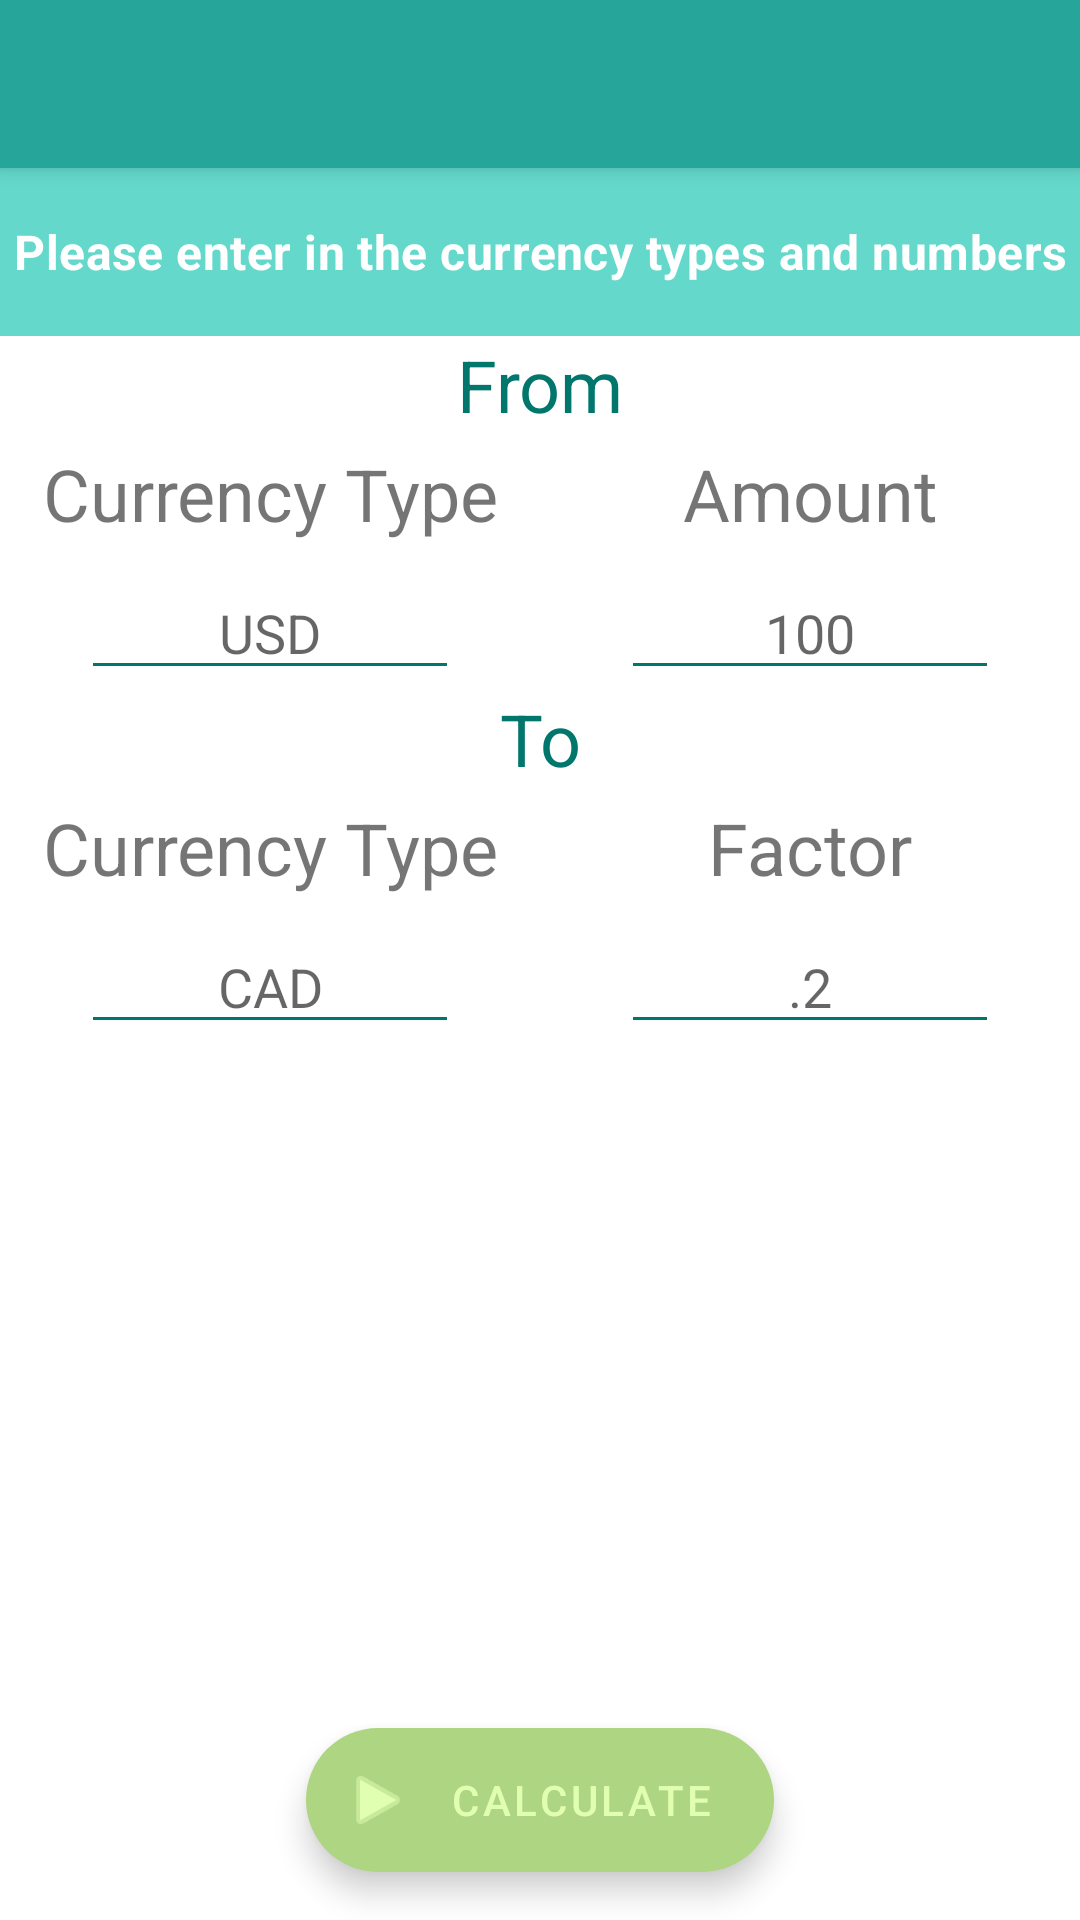

Write the Android layout XML for this screen, with the resource values it uses.
<!-- AndroidManifest.xml: activity theme Theme.CurrencyConverter.NoActionBar -->
<!-- res/layout/activity_main.xml -->
<?xml version="1.0" encoding="utf-8"?>
<androidx.coordinatorlayout.widget.CoordinatorLayout xmlns:android="http://schemas.android.com/apk/res/android"
    xmlns:app="http://schemas.android.com/apk/res-auto"
    xmlns:tools="http://schemas.android.com/tools"
    android:layout_width="match_parent"
    android:layout_height="match_parent"
    tools:context=".MainActivity">

    <com.google.android.material.appbar.AppBarLayout
        android:layout_width="match_parent"
        android:layout_height="wrap_content"
        android:theme="@style/Theme.CurrencyConverter.AppBarOverlay">

        <androidx.appcompat.widget.Toolbar
            android:id="@+id/toolbar"
            android:layout_width="match_parent"
            android:layout_height="?attr/actionBarSize"
            android:background="?attr/colorPrimary"
            app:popupTheme="@style/Theme.CurrencyConverter.PopupOverlay" />

    </com.google.android.material.appbar.AppBarLayout>

    <include layout="@layout/content_main" />

    <com.google.android.material.floatingactionbutton.ExtendedFloatingActionButton
        android:id="@+id/fab"
        android:text="@string/calculate"
        android:layout_width="wrap_content"
        android:layout_height="wrap_content"
        android:layout_gravity="bottom|center"
        android:layout_marginBottom="16dp"
        app:icon="@android:drawable/ic_media_play" />

</androidx.coordinatorlayout.widget.CoordinatorLayout>
<!-- res/layout/content_main.xml (included above) -->
<?xml version="1.0" encoding="utf-8"?>
<androidx.constraintlayout.widget.ConstraintLayout
    xmlns:android="http://schemas.android.com/apk/res/android"
    xmlns:app="http://schemas.android.com/apk/res-auto"
    android:layout_width="match_parent"
    android:layout_height="match_parent"
    app:layout_behavior="@string/appbar_scrolling_view_behavior">

    <include layout="@layout/main_include_banner_bar" />
    <include layout="@layout/main_include_text_and_edits" />
</androidx.constraintlayout.widget.ConstraintLayout>
<!-- res/layout/main_include_banner_bar.xml (included above) -->
<?xml version="1.0" encoding="utf-8"?>


<com.google.android.material.appbar.AppBarLayout
    xmlns:android="http://schemas.android.com/apk/res/android"
    xmlns:app="http://schemas.android.com/apk/res-auto"
    xmlns:tools="http://schemas.android.com/tools"
    android:id="@+id/top_bar"
    android:layout_width="match_parent"
    android:layout_height="?actionBarSize"
    android:background="@color/primaryLightColor"
    android:gravity="center"
    app:layout_constraintStart_toStartOf="parent"
    app:layout_constraintTop_toTopOf="parent"
    tools:showIn="@layout/content_main"
    tools:ignore="Overdraw">

    <TextView
        android:layout_width="match_parent"
        android:layout_height="wrap_content"
        android:gravity="center"
        android:text="@string/banner_text"
        android:textAppearance="@style/TextAppearance.MaterialComponents.Subtitle1"
        android:textStyle="bold"
        android:textColor="@android:color/primary_text_dark" />
</com.google.android.material.appbar.AppBarLayout>
<!-- res/layout/main_include_text_and_edits.xml (included above) -->
<?xml version="1.0" encoding="utf-8"?>

<merge xmlns:android="http://schemas.android.com/apk/res/android"
    xmlns:app="http://schemas.android.com/apk/res-auto"
    xmlns:tools="http://schemas.android.com/tools"
    tools:showIn="@layout/activity_main">

    <androidx.constraintlayout.widget.Guideline
        android:id="@+id/guide"
        android:layout_width="wrap_content"
        android:layout_height="match_parent"
        android:orientation="vertical"
        app:layout_constraintGuide_percent=".5" />

    <TextView
        android:id="@+id/from"
        style="@style/category"
        android:text="@string/from"
        app:layout_constraintEnd_toEndOf="parent"
        app:layout_constraintStart_toStartOf="parent"
        app:layout_constraintTop_toBottomOf="@+id/top_bar" />

    <TextView
        android:id="@+id/to"
        style="@style/category"
        android:text="@string/to"
        app:layout_constraintEnd_toEndOf="parent"
        app:layout_constraintStart_toStartOf="parent"
        app:layout_constraintTop_toBottomOf="@id/edit_from_ct" />

    <TextView
        android:id="@+id/from_ct"
        style="@style/text_views"
        android:text="@string/currency_type"
        app:layout_constraintEnd_toStartOf="@id/guide"
        app:layout_constraintStart_toStartOf="parent"
        app:layout_constraintTop_toBottomOf="@id/from" />

    <EditText
        android:id="@+id/edit_from_ct"
        style="@style/edit_text"
        android:hint="@string/usd"
        app:layout_constraintEnd_toStartOf="@id/guide"
        app:layout_constraintStart_toStartOf="parent"
        app:layout_constraintTop_toBottomOf="@id/from_ct"
        android:importantForAutofill="no" />

    <TextView
        android:id="@+id/amount"
        style="@style/text_views"
        android:text="@string/amount"
        app:layout_constraintEnd_toEndOf="parent"
        app:layout_constraintStart_toStartOf="@id/guide"
        app:layout_constraintTop_toBottomOf="@id/from" />

    <EditText
        android:id="@+id/edit_amount"
        style="@style/edit_text"
        android:hint="@string/_100"
        android:importantForAutofill="no"
        app:layout_constraintEnd_toEndOf="parent"
        app:layout_constraintStart_toStartOf="@id/guide"
        app:layout_constraintTop_toBottomOf="@id/amount" />


    <TextView
        android:id="@+id/to_ct"
        style="@style/text_views"
        android:text="@string/currency_type"
        app:layout_constraintEnd_toEndOf="@id/guide"
        app:layout_constraintStart_toStartOf="parent"
        app:layout_constraintTop_toBottomOf="@id/to" />

    <EditText
        android:id="@+id/edit_to_ct"
        style="@style/edit_text"
        android:hint="@string/hint_type"
        app:layout_constraintEnd_toEndOf="@id/guide"
        app:layout_constraintStart_toStartOf="parent"
        app:layout_constraintTop_toBottomOf="@id/to_ct" />

    <TextView
        android:id="@+id/factor"
        style="@style/text_views"
        android:text="@string/factor"
        app:layout_constraintEnd_toEndOf="parent"
        app:layout_constraintStart_toStartOf="@id/guide"
        app:layout_constraintTop_toBottomOf="@id/to" />

    <EditText
        android:id="@+id/edit_factor"
        style="@style/edit_text"
        android:autofillHints="@string/hint_factor"
        android:hint="@string/hint_factor"
        app:layout_constraintEnd_toEndOf="parent"
        app:layout_constraintStart_toStartOf="@id/guide"
        app:layout_constraintTop_toBottomOf="@id/factor" />
</merge>
<!-- resources referenced by this layout -->
<resources>
  <color name="primaryLightColor">#64d8cb</color>
  <string name="_100">100</string>
  <string name="amount">Amount</string>
  <string name="banner_text">Please enter in the currency types and numbers</string>
  <string name="calculate">Calculate</string>
  <string name="currency_type">Currency Type</string>
  <string name="factor">Factor</string>
  <string name="from">From</string>
  <string name="hint_factor">.2</string>
  <string name="hint_type">CAD</string>
  <string name="to">To</string>
  <string name="usd">USD</string>
  <style name="Theme.CurrencyConverter.AppBarOverlay" parent="ThemeOverlay.MaterialComponents.Dark.ActionBar" />
  <style name="Theme.CurrencyConverter.PopupOverlay" parent="ThemeOverlay.MaterialComponents.Light" />
  <style name="category">
          <item name="android:layout_width">wrap_content</item>
          <item name="android:layout_height">wrap_content</item>
          <item name="android:gravity">center_horizontal</item>
          <item name="android:textSize">@dimen/card_text_larger_size</item>
          <item name="android:textColor">@color/primaryDarkColor</item>
      </style>
  <style name="edit_text">
          <item name="android:layout_width">wrap_content</item>
          <item name="android:layout_height">wrap_content</item>
          <item name="android:layout_marginTop">@dimen/standard_margin</item>
          <item name="android:ems">6</item>
          <item name="android:textSize">@dimen/card_text_standard_size</item>
          <item name="android:gravity">center_horizontal</item>
          <item name="android:backgroundTint">@color/primaryDarkColor</item>
          <item name="android:textColor">@color/primaryDarkColor</item>
  
      </style>
  <style name="text_views">
          <item name="android:layout_width">wrap_content</item>
          <item name="android:layout_height">wrap_content</item>
          <item name="android:layout_marginTop">@dimen/slim_margin</item>
          <item name="android:gravity">center_horizontal</item>
          <item name="android:textSize">@dimen/card_text_larger_size</item>
      </style>
  <style name="Theme.CurrencyConverter.NoActionBar">
          <item name="windowActionBar">false</item>
          <item name="windowNoTitle">true</item>
      </style>
  <dimen name="card_text_larger_size">24sp</dimen>
  <color name="primaryDarkColor">#00766c</color>
  <dimen name="standard_margin">8dp</dimen>
  <dimen name="card_text_standard_size">18sp</dimen>
  <dimen name="slim_margin">4dp</dimen>
</resources>
